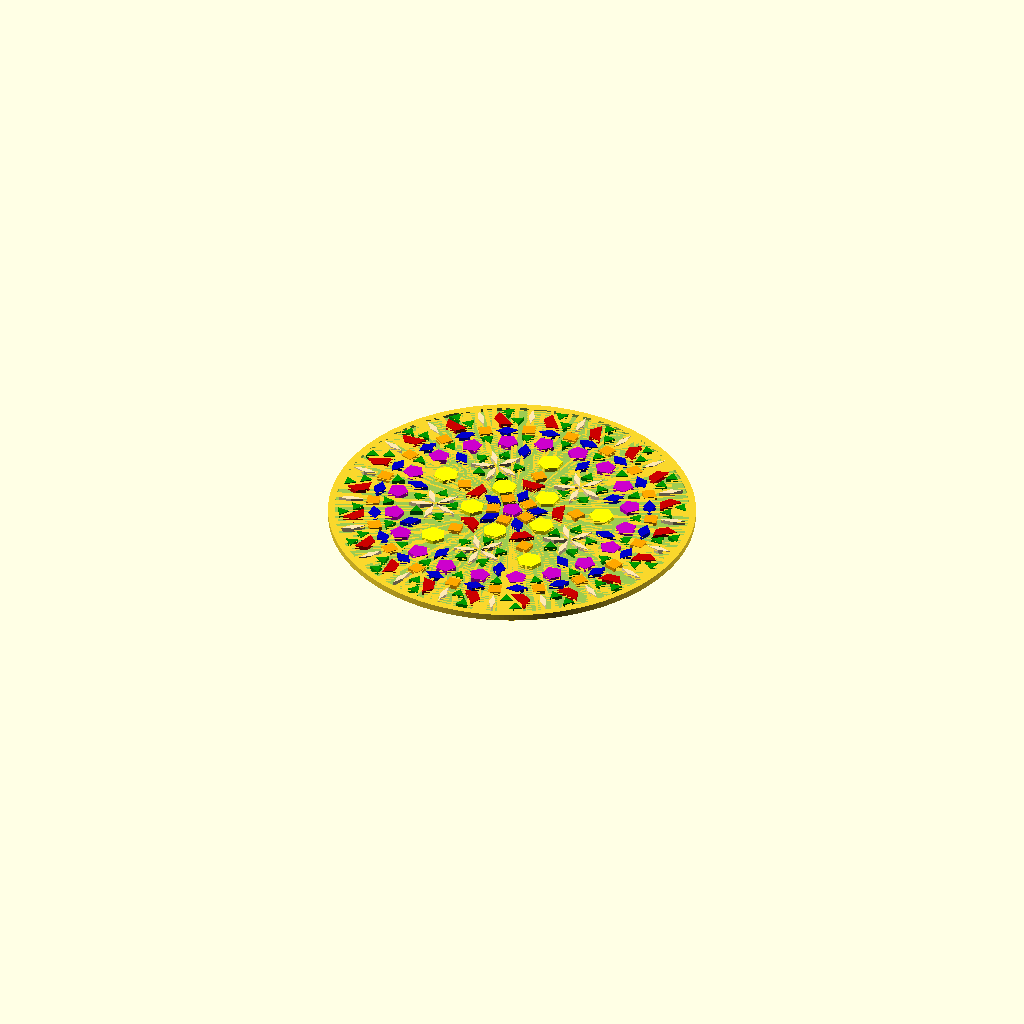
Cell 1: the model at its default parameters.
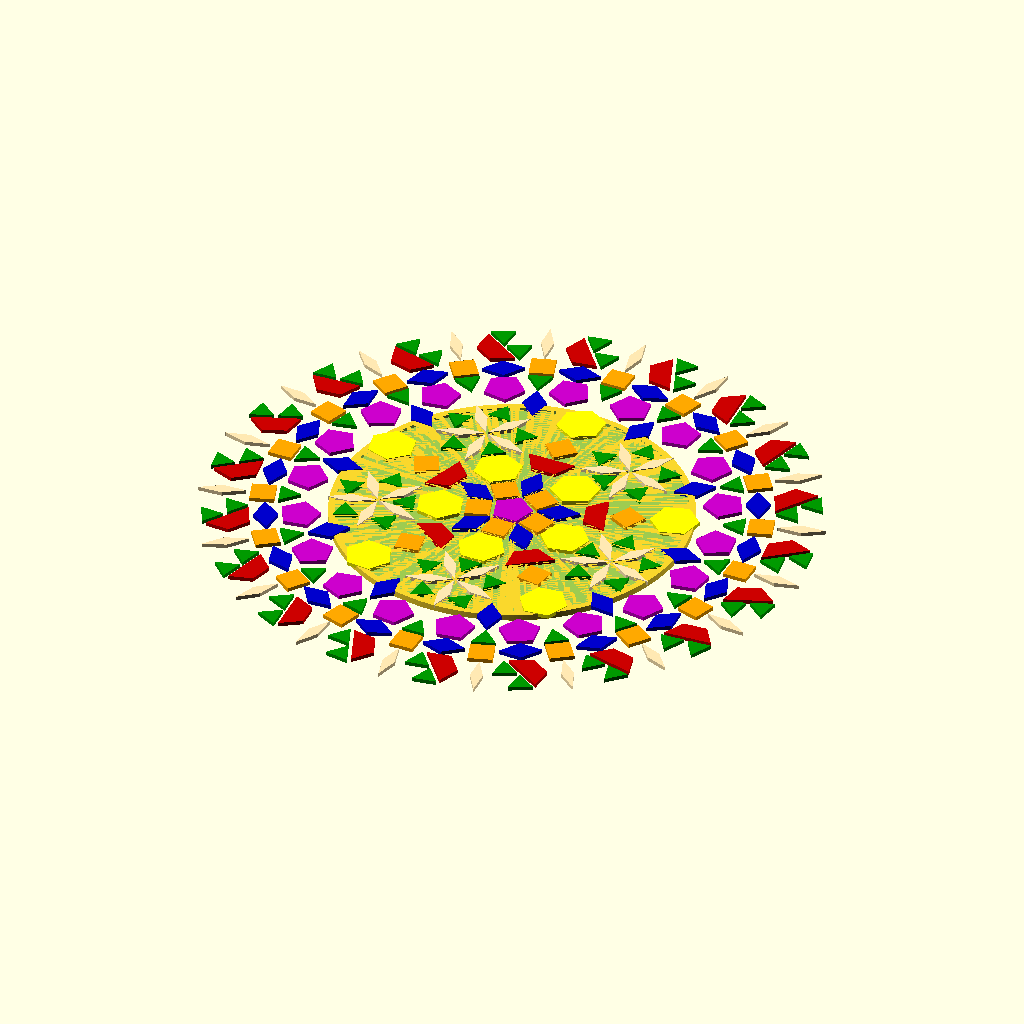
Cell 2: the same model with inch = 50.8.
One fixed orthographic camera (rotation 55°, 0°, 25°; colour scheme Cornfield) for every cell.
The OpenSCAD source (PatternBlocks/patternblocks.scad):
inch=25.4;
space=330/40;//25*inch;
//space=1;

tri=tan(30)*(0.5*inch);
tri_long=inch/2*sqrt(3)-tan(30)*(0.5*inch);
quad=norm([1,1])*inch;
pent=sqrt(pow(0.5*inch/sin(36),2)-pow(0.5*inch,2));
hex=sqrt(3)*inch;
pent_to_tri=sqrt(pow(inch/2,2)+pow(sin(21)*(inch/2),2))/2;

function ngon(count, radius, i = 0, result = []) = i < count
    ? ngon(count, radius, i + 1, concat(result, [[ radius*sin(360/count*i), radius*cos(360/count*i) ]]))
    : result;


// ORANGE

module orange(){
    color([1,0.66,0])
    translate([-0.5*inch,-0.5*inch,0])
    cube([1*inch,1*inch,0.25*inch]);
}

module orange_center(){
    orange();
}

module orange_side(){
    rotate([0,0,180])
    translate([0,0.5*inch,0])
    orange();
}

module orange_corner(){
    rotate([0,0,-45-90])
    translate([0.5*inch,0.5*inch,0])
    orange();
}


module yellow(){
    color([1,1,0])
    linear_extrude(0.25*inch,convexity=10)
    polygon(ngon(6,inch));
}

module yellow_edge(){
    translate([0,-tri*3,0])
    rotate([0,0,30])
    yellow();
}

module purple(){
    color([0.8,0,0.8])
    linear_extrude(0.25*inch,convexity=10)
    polygon(ngon(5,0.5*inch/sin(36)));
}

module purple_edge(){
    translate([0,-pent,0])
    rotate([0,0,36])
    purple();
}

// BLUE

module blue(){
    color([0.0,0,0.8])
    rotate([0,0,-30+90])
    linear_extrude(0.25*inch,convexity=10)
    polygon([
    [0,0],
    [inch,0],
    [inch+cos(60)*inch,sin(60)*inch],
    [cos(60)*inch,sin(60)*inch]
    ]);
}

module blue_wide(){
    translate([0,-inch/2,0])
    rotate([0,0,-90])
    translate([0,-hex/2,0])
    blue();
}

module blue_right(){
    translate([inch/2,0,0,])
    rotate([0,0,30+90])
    blue();
}


// GREEN


module green(){
  color([0,0.6,0])
    rotate([0,0,60])
    linear_extrude(0.25*inch,convexity=10)
    polygon(ngon(3,tri_long));
}

module green_edge(){
translate([0,-tri,0])
    green();
}

module green_corner(){
    rotate([0,0,180])
    translate([0,tri*2,0])
    green();
}



// BEIGE


module beige(){
    color([1,0.91,0.7])
    rotate([0,0,-15-90])
    linear_extrude(0.25*inch,convexity=10)
    polygon(
    [[0,0],
    [inch,0],
    [inch+cos(30)*inch,sin(30)*inch],
    [cos(30)*inch,sin(30)*inch]
    ]);
}

module beige_wide(){
    translate([0,-sin(15)*inch,0])
    rotate([0,0,90])
    translate([0,cos(15)*inch,0])
    beige();
}

module beige_right(){
    translate([inch/2,0,0])
    rotate([0,0,-75])
    beige();
}

module beige_left(){
    translate([-inch/2,0,0])
    rotate([0,0,75])
    beige();
}



//      RED

module red(){
    color([0.8,0,0])
    rotate([0,0,180])
    linear_extrude(0.25*inch,convexity=10)
    polygon([[-inch,0],[inch,0],[0.5*inch,sin(60)*inch],[-0.5*inch,sin(60)*inch]]);
}

module red_flat(){
    translate([0,-tri*3,0])
    rotate([0,0,180])
    red();
}

module red_left(){
    rotate([0,0,120])
    translate([-inch*3/4,tri*3/2,0])
   red();
}

module red_right(){
    rotate([0,0,-120])
    translate([inch*3/4,tri*3/2,0])
   red();
}




scale([40/330,40/330,1/(0.25*inch)]){
//scale([1,1,1]){

purple();

for (i=[0:4]){
    rotate([0,0,i*360/5])
    translate([0,-inch/2-sqrt(pow(0.5*inch/sin(36),2)-pow(0.5*inch,2))-space,0])
    rotate([0,0,0])
    orange();
}

for (i=[0:4]){
    rotate([0,0,i*360/5])
    translate([0,inch/sin(36)/2+space,0])
    blue();
}

for (i=[0:4]){
    rotate([0,0,i*360/5])
    translate([0,-pent-inch-hex/2-space*2,0])
    rotate([0,0,30])
    yellow();
}

for (i=[0:4]){
    rotate([0,0,i*360/5])
    translate([0,-pent-tri-space-inch-space-hex-space,0])
    rotate([0,0,0])
    green();
}


for (i=[0:4]){
    rotate([0,0,i*360/5-36])
    translate([0,-inch/sin(36)/2-tri*9-space*2,0])
    rotate([0,0,180])
    red();
}

for (i=[0:4]){
    rotate([0,0,i*360/5-36])
    translate([0,-inch/sin(36)/2-tri*9-space*3,0])
    orange_corner();
}



for (i=[0:4]){
    rotate([0,0,i*360/5])
for (j=[0:4]){
    translate([0,-pent-inch-hex-(tri*3)-sqrt(pow(inch/2,2)+pow(sin(21)*(inch/2),2))/2-space*5,0])
    rotate([0,0,j*360/5])
    translate([0,-space/2,0])
beige();
}
}


for (i=[0:4]){
    rotate([0,0,i*360/5])
for (j=[1,2,3,4]){
    translate([0,-pent-inch-hex-(tri*3)-pent_to_tri-space*5,0])
    rotate([0,0,j*360/5])
    translate([0,pent*1.5+tri+space,0])
    rotate([0,0,60])
green();
}
}


for (i=[0:4]){
    rotate([0,0,i*360/5-36])
    translate([0,-inch/sin(36)/2-inch-hex-hex/2-quad-space*4,0])
    yellow();
}

for (i=[0:9]){
    rotate([0,0,i*360/10-36-18])
    translate([0,-inch/sin(36)/2-tri*9-space*5-hex/2-quad-hex,0])
    blue();
}

for (i=[0:19]){
    rotate([0,0,i*360/20-36-9])
    translate([0,-inch/sin(36)/2-tri*9-space*6-hex/2-quad-hex,0])
    purple();
}


for (i=[0:19]){
    rotate([0,0,i*360/20-36])
    translate([0,-inch/sin(36)/2-tri*9-space*6-hex/2-quad-hex-tri*2,0])
    rotate([0,0,60])
    green();
}


for (i=[0:19]){
    rotate([0,0,i*360/20-36])
    translate([0,-inch/sin(36)/2-tri*9-space*7-hex/2-quad-hex-tri*3,0])
    orange_side();
}



for (i=[0:19]){
    rotate([0,0,i*360/20-36-9])
    translate([0,-inch/sin(36)/2-tri*9-space*7-hex/2-quad-hex-pent,0])
    blue_wide();
}


for (i=[0:19]){
    rotate([0,0,i*360/20-36-9])
    translate([0,-inch/sin(36)/2-tri*9-space*8-hex/2-quad-hex-pent-inch,0])
    red_left();
}


for (i=[0:19]){
    rotate([0,0,i*360/20-36-9])
    translate([0,-inch/sin(36)/2-tri*9-space*8-hex/2-quad-hex-pent-inch-tri*3,0])
    rotate([0,0,-60]){
   //     translate([0,-space*2,0])
   //     green_corner();
    translate([inch/2+space/2,-space,0]){
    green_edge();
        translate([-space-inch,0,0])
    green_edge();
    }
}
}


for (i=[0:19]){
    rotate([0,0,i*360/20-36])
    translate([0,-inch/sin(36)/2-tri*9-space*8-hex/2-quad-hex-tri*3-inch,0])
    beige();
}

/*
for (i=[0:19]){
    rotate([0,0,i*360/20-36])
    translate([0,-inch/sin(36)/2-tri*9-space*9-hex/2-quad-hex-tri*3-inch-cos(15)*inch*2,0])
    yellow_edge();
}

for (i=[0:19]){
    rotate([0,0,i*360/20-36])
    translate([0,-inch/sin(36)/2-tri*9-space*9-hex/2-quad-hex-tri*3-inch-cos(15)*inch*2-tri*3,0])
    for (j=[0,1,5]){
        rotate([0,0,j*360/6])
        translate([0,-tri*3-space,0])
        beige_right();
    }
}
*/

}


translate([0,0,0.001])
difference(){
   translate([0,0,-0.8])
    cylinder(1.6,45,45,$fn=240);
    cylinder(0.801,43.4,43.4,$fn=240);
}
Parameter table extracted from the source (name, type, default, range or options):
inch: number, default 25.4
